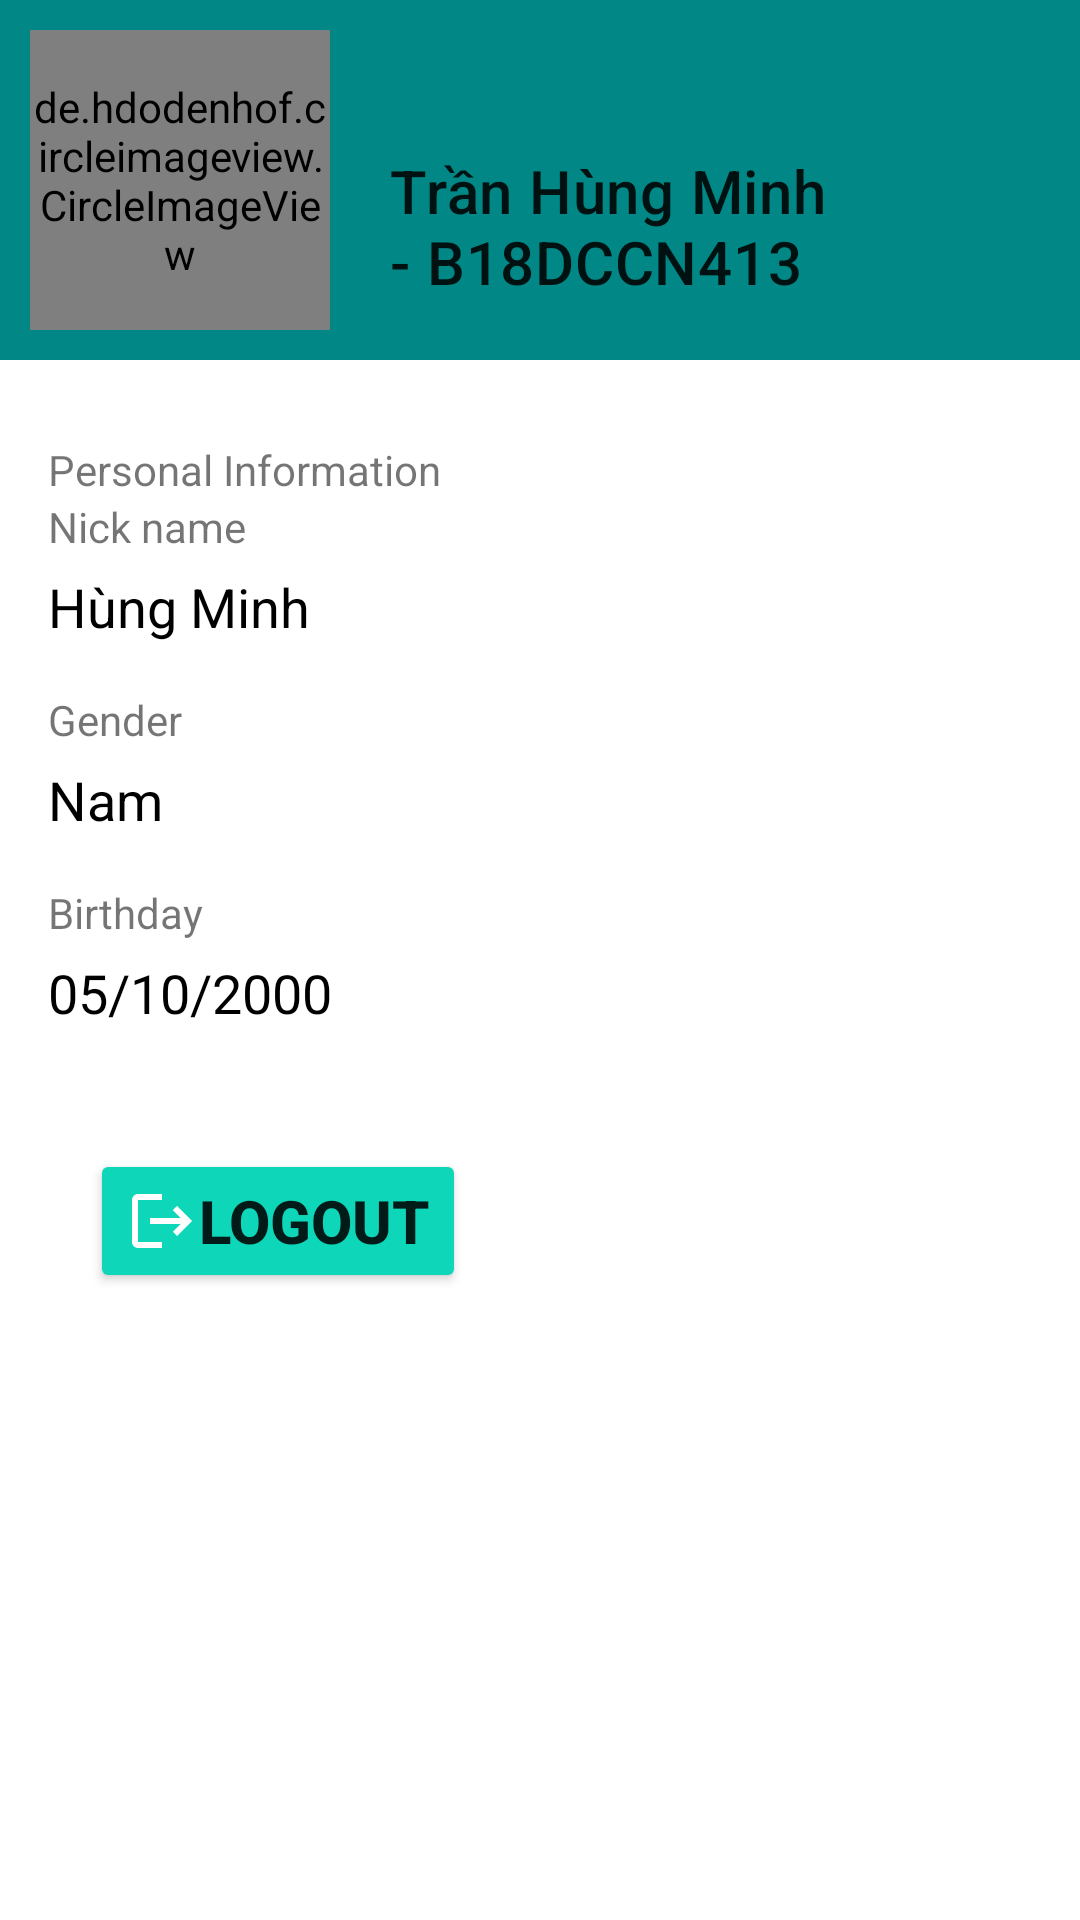

This screen was rendered from an Android layout file. Write that file and the resources it references.
<!-- AndroidManifest.xml: application theme Theme.Some -->
<!-- res/layout/fragment_info.xml -->
<?xml version="1.0" encoding="utf-8"?>
<LinearLayout xmlns:android="http://schemas.android.com/apk/res/android"
    xmlns:tools="http://schemas.android.com/tools"
    android:layout_width="match_parent"
    android:layout_height="match_parent"
    xmlns:app="http://schemas.android.com/apk/res-auto"
    tools:context=".fragment.FragmentInfo"
    android:orientation="vertical">
    <LinearLayout
        android:orientation="horizontal"
        android:background="@color/teal_700"
        android:layout_width="match_parent"
        android:layout_height="120dp">
    <de.hdodenhof.circleimageview.CircleImageView
        android:id="@+id/img"
        android:layout_width="100dp"
        android:layout_height="100dp"
        android:src="@drawable/cat4"
        android:layout_marginStart="10dp"
        android:layout_marginTop="10dp"
        />

    <TextView
        android:layout_width="150dp"
        android:layout_height="wrap_content"
        android:text="Trần Hùng Minh - B18DCCN413"
        android:textAppearance="?attr/textAppearanceHeadline6"
        android:layout_marginStart="20dp"
        android:layout_marginTop="50dp"/>
    </LinearLayout>
    <androidx.constraintlayout.widget.ConstraintLayout
        android:id="@+id/title"
        android:layout_width="match_parent"
        android:layout_height="wrap_content"
        android:paddingLeft="@dimen/padding_left_normal"
        android:paddingRight="@dimen/padding_right_normal"
        android:layout_marginTop="20dp"
        app:layout_constraintTop_toBottomOf="@id/img">

        <TextView
            android:id="@+id/tvPersonal"
            android:layout_width="wrap_content"
            android:layout_height="wrap_content"
            android:text="Personal Information"
            android:textSize="14dp"
            app:layout_constraintLeft_toLeftOf="parent"
            app:layout_constraintTop_toTopOf="@id/guideline1" />

        <ImageButton
            android:id="@+id/editBtn"
            android:layout_width="50dp"
            android:layout_height="wrap_content"
            android:layout_marginRight="16dp"
            android:backgroundTint="#fff"
            android:src="@drawable/ic_baseline_edit_18"
            app:layout_constraintLeft_toRightOf="@+id/tvPersonal"
            app:layout_constraintTop_toTopOf="parent" />

        <androidx.constraintlayout.widget.Guideline
            android:id="@+id/guideline1"
            android:layout_width="wrap_content"
            android:layout_height="wrap_content"
            android:orientation="horizontal"
            app:layout_constraintGuide_begin="7dp" />

    </androidx.constraintlayout.widget.ConstraintLayout>
    <androidx.constraintlayout.widget.ConstraintLayout
        android:id="@+id/profile"
        android:layout_width="match_parent"
        android:layout_height="wrap_content"
        android:paddingLeft="@dimen/padding_left_normal"
        android:paddingRight="@dimen/padding_right_normal"
        app:layout_constraintTop_toBottomOf="@id/title">

        <LinearLayout
            android:id="@+id/formNickName"
            android:layout_width="wrap_content"
            android:layout_height="wrap_content"
            android:orientation="vertical"
            app:layout_constraintTop_toTopOf="parent"
            app:layout_constraintLeft_toLeftOf="parent">
            <TextView
                android:layout_width="wrap_content"
                android:layout_height="wrap_content"
                android:text="Nick name"/>
            <TextView
                android:id="@+id/nickNameTv"
                android:layout_width="wrap_content"
                android:textSize="18sp"
                android:textColor="@color/black"
                android:paddingTop="@dimen/padding_top_small"
                android:layout_height="wrap_content"
                android:text="Hùng Minh"/>
        </LinearLayout>
        <LinearLayout
            android:id="@+id/formGender"
            android:layout_width="wrap_content"
            android:layout_height="wrap_content"
            android:orientation="vertical"
            android:paddingTop="@dimen/padding_top_normal"
            app:layout_constraintTop_toBottomOf="@id/formNickName"
            app:layout_constraintLeft_toLeftOf="parent">
            <TextView
                android:layout_width="wrap_content"
                android:layout_height="wrap_content"
                android:text="Gender"/>
            <TextView
                android:id="@+id/genderTv"
                android:layout_width="wrap_content"
                android:textSize="18sp"
                android:textColor="@color/black"
                android:paddingTop="@dimen/padding_top_small"
                android:layout_height="wrap_content"
                android:text="Nam"/>
        </LinearLayout>
        <LinearLayout
            android:id="@+id/formBirthday"
            android:layout_width="wrap_content"
            android:layout_height="wrap_content"
            android:orientation="vertical"
            android:paddingTop="@dimen/padding_top_normal"
            app:layout_constraintTop_toBottomOf="@id/formGender"
            app:layout_constraintLeft_toLeftOf="parent">
            <TextView
                android:layout_width="wrap_content"
                android:layout_height="wrap_content"
                android:text="Birthday"/>
            <TextView
                android:id="@+id/birthDayTv"
                android:layout_width="wrap_content"
                android:textSize="18sp"
                android:textColor="@color/black"
                android:paddingTop="@dimen/padding_top_small"
                android:layout_height="wrap_content"
                android:text="05/10/2000"/>
        </LinearLayout>
    </androidx.constraintlayout.widget.ConstraintLayout>

    <Button
        android:id="@+id/btn_logout"
        android:layout_width="wrap_content"
        android:layout_height="wrap_content"
        android:text="Logout"
        android:textSize="20dp"
        android:textStyle="bold"
        android:drawableLeft="@drawable/logout_24"
        android:backgroundTint="#0ED6B9"
        android:layout_marginTop="40dp"
        android:layout_marginLeft="30dp"/>

</LinearLayout>
<!-- resources referenced by this layout -->
<resources>
  <dimen name="padding_left_normal">16dp</dimen>
  <dimen name="padding_right_normal">16dp</dimen>
  <dimen name="padding_top_normal">16dp</dimen>
  <dimen name="padding_top_small">5dp</dimen>
  <!-- drawable logout_24 (drawable-v24) -->
  <vector android:autoMirrored="true"
      android:height="24dp"
      android:tint="@android:color/white"
      android:viewportHeight="24"
      android:viewportWidth="24"
      android:width="24dp"
      xmlns:android="http://schemas.android.com/apk/res/android">
      <path
          android:fillColor="@android:color/white"
          android:pathData="M17,7l-1.41,1.41L18.17,11H8v2h10.17l-2.58,2.58L17,17l5,-5zM4,5h8V3H4c-1.1,0 -2,0.9 -2,2v14c0,1.1 0.9,2 2,2h8v-2H4V5z" />
  </vector>
  <style name="Theme.Some" parent="Theme.MaterialComponents.DayNight.NoActionBar">
          
          <item name="colorPrimary">@color/teal_200</item>
          <item name="colorPrimaryVariant">@color/teal_200</item>
          <item name="colorOnPrimary">@color/white</item>
          
          <item name="colorSecondary">@color/teal_200</item>
          <item name="colorSecondaryVariant">@color/teal_700</item>
          <item name="colorOnSecondary">@color/black</item>
          
          <item name="android:statusBarColor" tools:targetApi="l">?attr/colorPrimaryVariant</item>
          
          <item name="windowNoTitle">true</item>
      </style>
  <!-- not gathered from this repository: default colours our renderer supplied (Android Studio template values) -->
  <color name="teal_200">#FF03DAC5</color>
  <color name="teal_700">#FF018786</color>
  <color name="black">#FF000000</color>
  <color name="white">#FFFFFFFF</color>
</resources>
